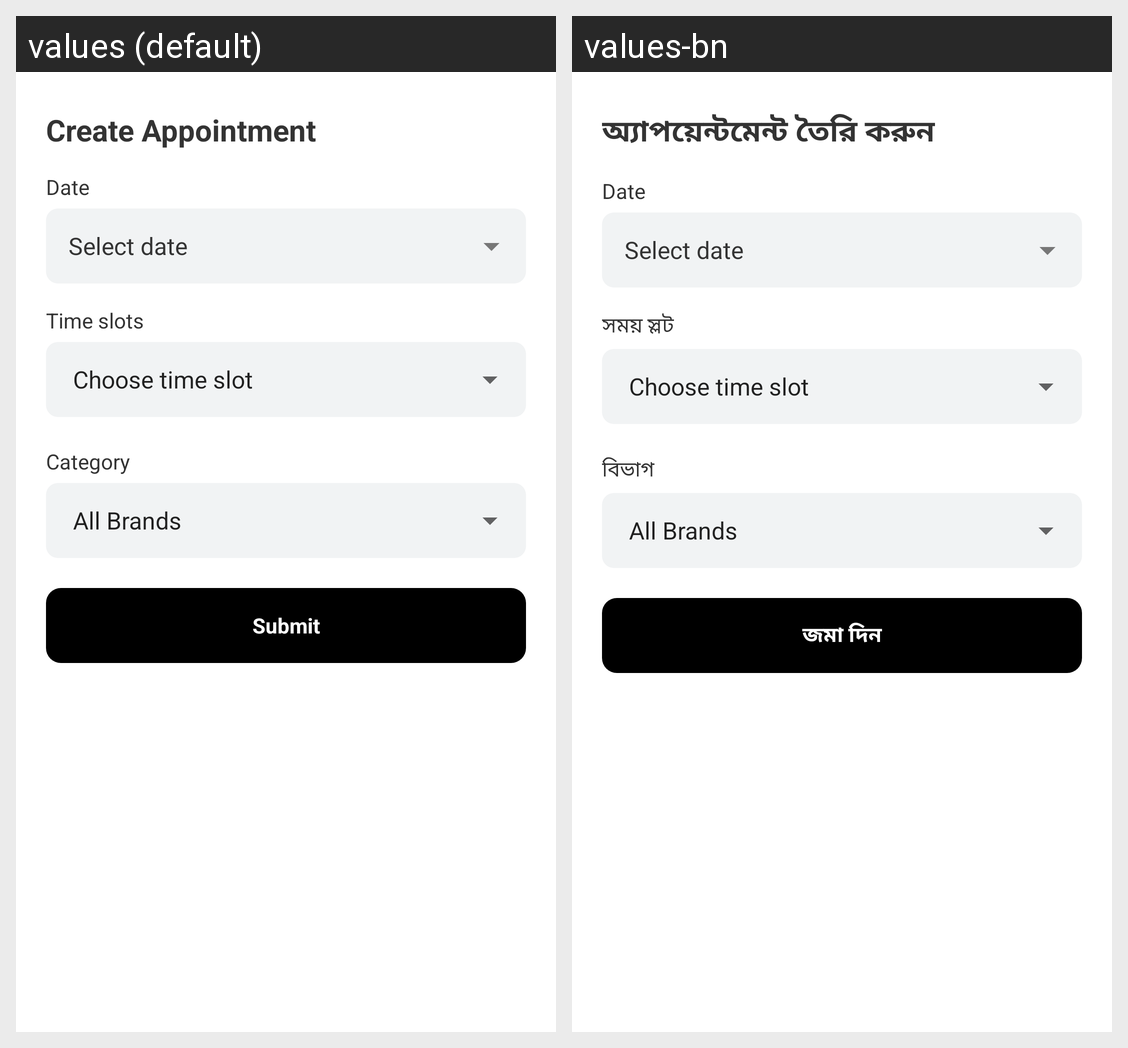

This grid shows one Android layout under two languages. Give, for every string resource on the screen, its name, the default text and each shown locale's text.
Android screen res/layout/bottom_sheet_create_appointment.xml rendered under 2 locales, left to right: values (default), values-bn. Device: Nexus 5 (rendered at 1080×1920; each locale shown at half size, 540×960, under a caption strip naming it); theme AppTheme.
Strings drawn on this screen, with the default value and each locale's value (text and hints the layout hard-codes, and strings that could not be matched under every locale, appear in the picture but are not listed):

create_appointment
  values: Create Appointment
  values-bn: অ্যাপয়েন্টমেন্ট তৈরি করুন

time_slot
  values: Time slots
  values-bn: সময় স্লট

category
  values: Category
  values-bn: বিভাগ

submit
  values: Submit
  values-bn: জমা দিন
